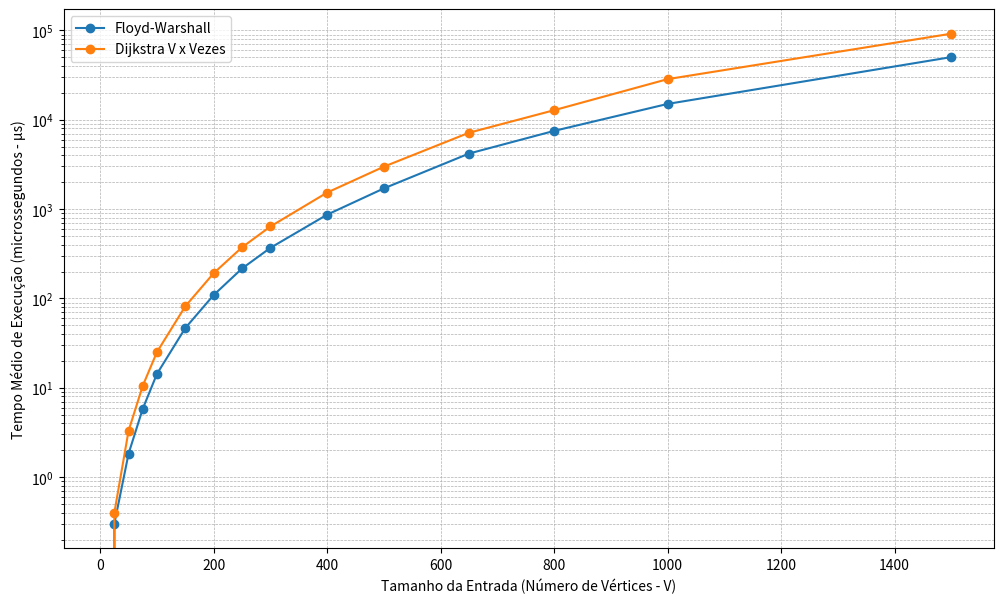

Generate this figure with matplotlib:
import matplotlib.pyplot as plt
import numpy as np

# Dados da sua tabela final
tamanho_v = [
    10, 25, 50, 75, 100, 150, 200, 250, 300, 400, 500, 650, 800, 1000, 1500
]

tempo_dijkstra_us = [
    0, 0.4006, 3.3026, 10.5214, 25.0946, 81.6510, 191.6216, 373.5242,
    638.5452, 1531.9150, 2985.4488, 7161.0092, 12799.2906, 28501.8588,
    91995.2446
]
tempo_floyd_us = [
    0, 0.3008, 1.8296, 5.8104, 14.2800, 46.6170, 109.1382, 216.2846,
    368.3520, 866.6526, 1705.5662, 4185.4066, 7508.0016, 15043.9142,
    50308.0356
]


# --- Criação e Formatação do Gráfico ---
plt.figure(figsize=(12, 7))

# Plotar os dados
plt.plot(tamanho_v, tempo_floyd_us, marker='o', linestyle='-', label='Floyd-Warshall')
plt.plot(tamanho_v, tempo_dijkstra_us, marker='o', linestyle='-', label='Dijkstra V x Vezes')

# Usar escala logarítmica no eixo Y para melhor visualização
plt.yscale('log')

# Rótulos dos eixos
plt.xlabel('Tamanho da Entrada (Número de Vértices - V)')
plt.ylabel('Tempo Médio de Execução (microssegundos - µs)')

# Legenda e Grade
plt.legend()
plt.grid(True, which="both", ls="--", linewidth=0.5)

# Salvar a imagem do gráfico
plt.savefig('grafico_final.png', dpi=300, bbox_inches='tight')

print("Gráfico 'grafico_final.png' foi salvo com sucesso!")